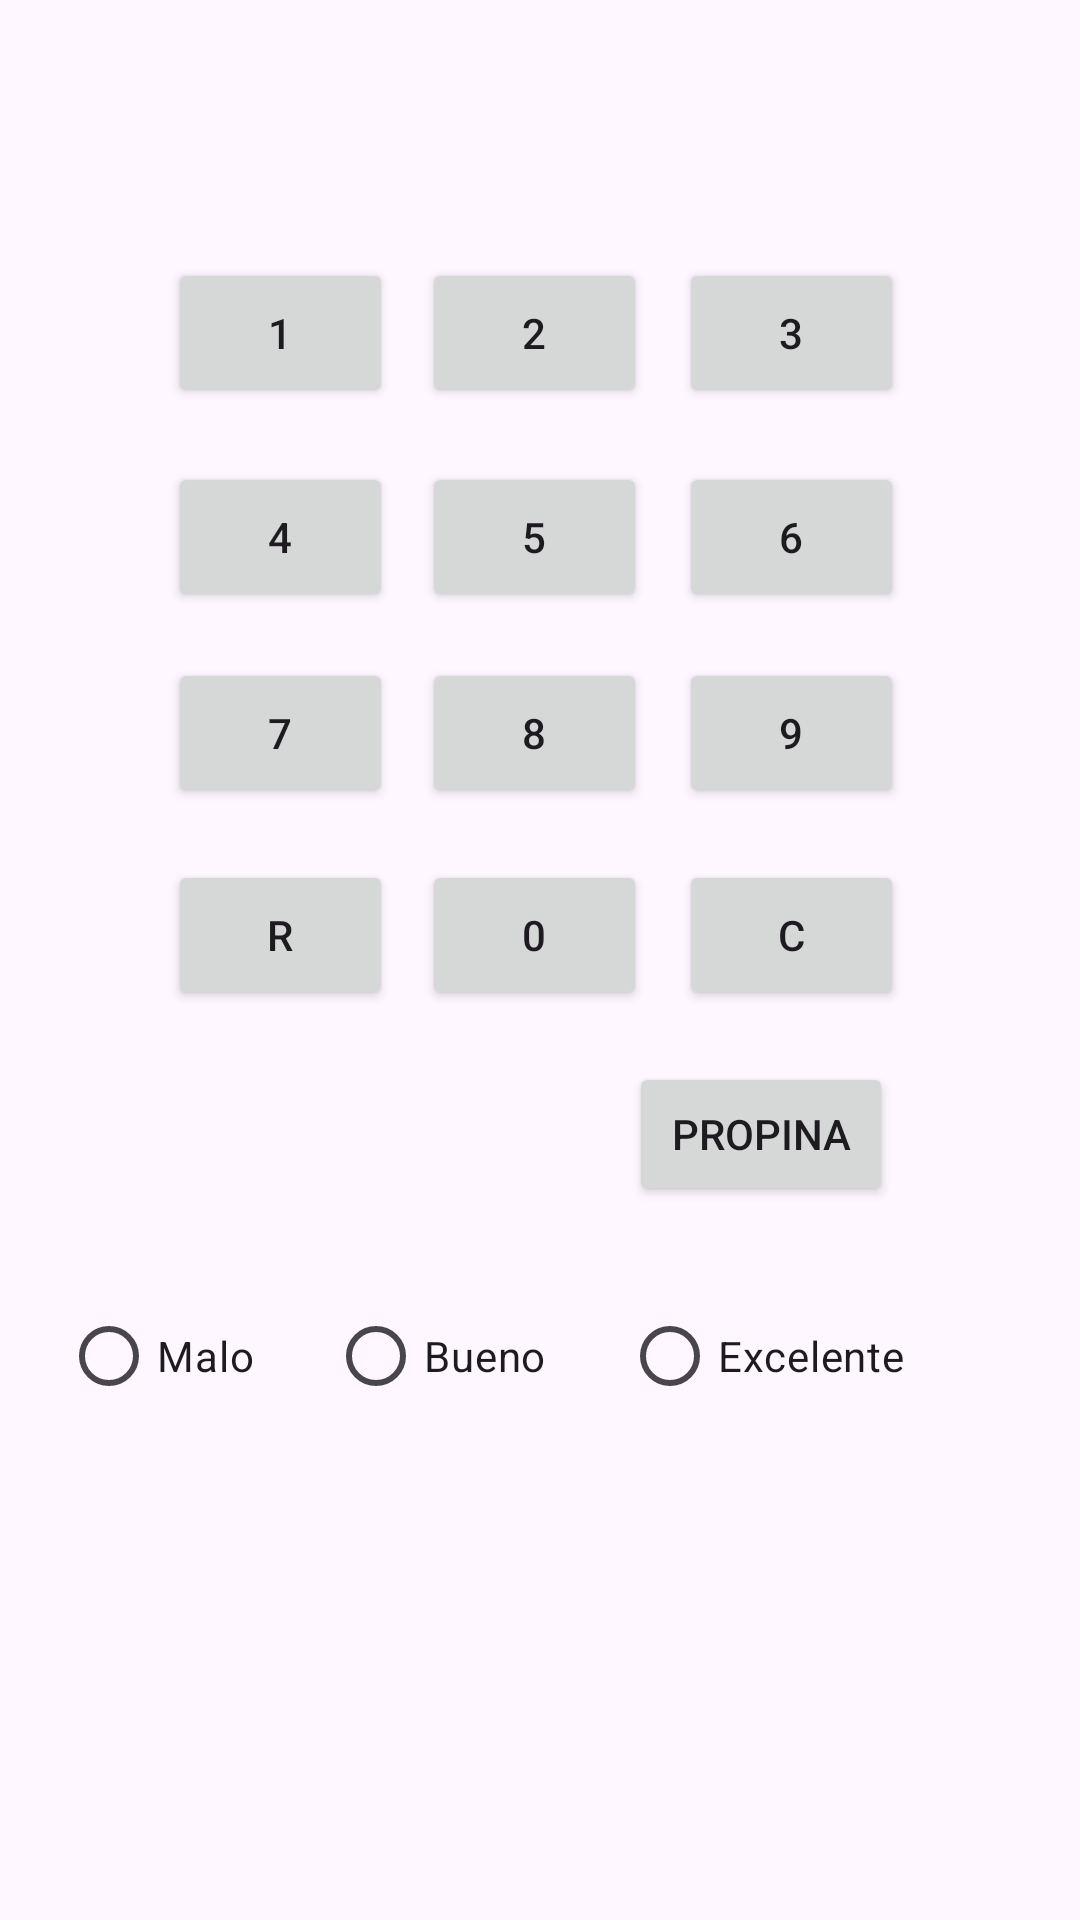

Write the Android layout XML for this screen, with the resource values it uses.
<!-- AndroidManifest.xml: application theme Theme.PMDM2324 -->
<!-- res/layout/activity_u2_propinator2000.xml -->
<?xml version="1.0" encoding="utf-8"?>
<androidx.constraintlayout.widget.ConstraintLayout xmlns:android="http://schemas.android.com/apk/res/android"
    xmlns:app="http://schemas.android.com/apk/res-auto"
    xmlns:tools="http://schemas.android.com/tools"
    android:layout_width="match_parent"
    android:layout_height="match_parent"
    tools:context=".ut02.u2Propinator2000">

    <Button
        android:id="@+id/u2aPropinatorbtTres"
        android:layout_width="75dp"
        android:layout_height="50dp"
        android:text="3"
        app:layout_constraintBottom_toBottomOf="parent"
        app:layout_constraintEnd_toEndOf="parent"
        app:layout_constraintHorizontal_bias="0.794"
        app:layout_constraintStart_toStartOf="parent"
        app:layout_constraintTop_toTopOf="parent"
        app:layout_constraintVertical_bias="0.146" />

    <Button
        android:id="@+id/u2aPropinatorbtSeis"
        android:layout_width="75dp"
        android:layout_height="50dp"
        android:text="6"
        app:layout_constraintBottom_toBottomOf="parent"
        app:layout_constraintEnd_toEndOf="parent"
        app:layout_constraintHorizontal_bias="0.794"
        app:layout_constraintStart_toStartOf="parent"
        app:layout_constraintTop_toTopOf="parent"
        app:layout_constraintVertical_bias="0.261" />

    <TextView
        android:id="@+id/u2aPropinatortvSalida"
        android:layout_width="130dp"
        android:layout_height="58dp"
        android:textAlignment="viewStart"
        android:textSize="30sp"
        app:layout_constraintBottom_toBottomOf="parent"
        app:layout_constraintEnd_toEndOf="parent"
        app:layout_constraintHorizontal_bias="0.234"
        app:layout_constraintStart_toStartOf="parent"
        app:layout_constraintTop_toTopOf="parent"
        app:layout_constraintVertical_bias="0.607" />

    <Button
        android:id="@+id/u2aPropinatorbtNueve"
        android:layout_width="75dp"
        android:layout_height="50dp"
        android:text="9"
        app:layout_constraintBottom_toBottomOf="parent"
        app:layout_constraintEnd_toEndOf="parent"
        app:layout_constraintHorizontal_bias="0.794"
        app:layout_constraintStart_toStartOf="parent"
        app:layout_constraintTop_toTopOf="parent"
        app:layout_constraintVertical_bias="0.372" />

    <Button
        android:id="@+id/u2aPropinatorbtDos"
        android:layout_width="75dp"
        android:layout_height="50dp"
        android:text="2"
        app:layout_constraintBottom_toBottomOf="parent"
        app:layout_constraintEnd_toEndOf="parent"
        app:layout_constraintHorizontal_bias="0.494"
        app:layout_constraintStart_toStartOf="parent"
        app:layout_constraintTop_toTopOf="parent"
        app:layout_constraintVertical_bias="0.146" />

    <Button
        android:id="@+id/u2aPropinatorbtPropina"
        android:layout_width="wrap_content"
        android:layout_height="wrap_content"
        android:text="PROPINA"
        app:layout_constraintBottom_toBottomOf="parent"
        app:layout_constraintEnd_toEndOf="parent"
        app:layout_constraintHorizontal_bias="0.771"
        app:layout_constraintStart_toStartOf="parent"
        app:layout_constraintTop_toTopOf="parent"
        app:layout_constraintVertical_bias="0.598" />

    <Button
        android:id="@+id/u2aPropinatorbtOcho"
        android:layout_width="75dp"
        android:layout_height="50dp"
        android:text="8"
        app:layout_constraintBottom_toBottomOf="parent"
        app:layout_constraintEnd_toEndOf="parent"
        app:layout_constraintHorizontal_bias="0.494"
        app:layout_constraintStart_toStartOf="parent"
        app:layout_constraintTop_toTopOf="parent"
        app:layout_constraintVertical_bias="0.372" />

    <Button
        android:id="@+id/u2aPropinatorbtZero"
        android:layout_width="75dp"
        android:layout_height="50dp"
        android:text="0"
        app:layout_constraintBottom_toBottomOf="parent"
        app:layout_constraintEnd_toEndOf="parent"
        app:layout_constraintHorizontal_bias="0.494"
        app:layout_constraintStart_toStartOf="parent"
        app:layout_constraintTop_toTopOf="parent"
        app:layout_constraintVertical_bias="0.486" />

    <Button
        android:id="@+id/u2aPropinatorbtSiete"
        android:layout_width="75dp"
        android:layout_height="50dp"
        android:text="7"
        app:layout_constraintBottom_toBottomOf="parent"
        app:layout_constraintEnd_toEndOf="parent"
        app:layout_constraintHorizontal_bias="0.196"
        app:layout_constraintStart_toStartOf="parent"
        app:layout_constraintTop_toTopOf="parent"
        app:layout_constraintVertical_bias="0.372" />

    <RadioGroup
        android:id="@+id/u2aPropinatorRG1"
        android:layout_width="319dp"
        android:layout_height="46dp"
        android:orientation="horizontal"
        app:layout_constraintBottom_toBottomOf="parent"
        app:layout_constraintEnd_toEndOf="parent"
        app:layout_constraintHorizontal_bias="0.494"
        app:layout_constraintStart_toStartOf="parent"
        app:layout_constraintTop_toTopOf="parent"
        app:layout_constraintVertical_bias="0.729">

        <RadioButton
            android:id="@+id/u2aPropinatorRbMalo"
            android:layout_width="89dp"
            android:layout_height="38dp"
            android:text="Malo" />

        <RadioButton
            android:id="@+id/u2aPropinatorRbBueno"
            android:layout_width="98dp"
            android:layout_height="38dp"
            android:text="Bueno" />

        <RadioButton
            android:id="@+id/u2aPropinatorRbExcelente"
            android:layout_width="110dp"
            android:layout_height="38dp"
            android:text="Excelente" />
    </RadioGroup>

    <Button
        android:id="@+id/u2aPropinatorbtCinco"
        android:layout_width="75dp"
        android:layout_height="50dp"
        android:text="5"
        app:layout_constraintBottom_toBottomOf="parent"
        app:layout_constraintEnd_toEndOf="parent"
        app:layout_constraintHorizontal_bias="0.494"
        app:layout_constraintStart_toStartOf="parent"
        app:layout_constraintTop_toTopOf="parent"
        app:layout_constraintVertical_bias="0.261" />

    <TextView
        android:id="@+id/u2aPropinatortvTotal"
        android:layout_width="290dp"
        android:layout_height="81dp"
        android:textAlignment="gravity"
        android:textSize="20sp"
        app:layout_constraintBottom_toBottomOf="parent"
        app:layout_constraintEnd_toEndOf="parent"
        app:layout_constraintHorizontal_bias="0.429"
        app:layout_constraintStart_toStartOf="parent"
        app:layout_constraintTop_toTopOf="parent"
        app:layout_constraintVertical_bias="0.887" />

    <Button
        android:id="@+id/u2aPropinatorbtCorregir"
        android:layout_width="75dp"
        android:layout_height="50dp"
        android:text="R"
        app:layout_constraintBottom_toBottomOf="parent"
        app:layout_constraintEnd_toEndOf="parent"
        app:layout_constraintHorizontal_bias="0.196"
        app:layout_constraintStart_toStartOf="parent"
        app:layout_constraintTop_toTopOf="parent"
        app:layout_constraintVertical_bias="0.486" />

    <Button
        android:id="@+id/u2aPropinatorbtBorrar"
        android:layout_width="75dp"
        android:layout_height="50dp"
        android:text="C"
        app:layout_constraintBottom_toBottomOf="parent"
        app:layout_constraintEnd_toEndOf="parent"
        app:layout_constraintHorizontal_bias="0.794"
        app:layout_constraintStart_toStartOf="parent"
        app:layout_constraintTop_toTopOf="parent"
        app:layout_constraintVertical_bias="0.486" />

    <Button
        android:id="@+id/u2aPropinatorbtUno"
        android:layout_width="75dp"
        android:layout_height="50dp"
        android:text="1"
        app:layout_constraintBottom_toBottomOf="parent"
        app:layout_constraintEnd_toEndOf="parent"
        app:layout_constraintHorizontal_bias="0.196"
        app:layout_constraintStart_toStartOf="parent"
        app:layout_constraintTop_toTopOf="parent"
        app:layout_constraintVertical_bias="0.146" />

    <Button
        android:id="@+id/u2aPropinatorbtCuatro"
        android:layout_width="75dp"
        android:layout_height="50dp"
        android:text="4"
        app:layout_constraintBottom_toBottomOf="parent"
        app:layout_constraintEnd_toEndOf="parent"
        app:layout_constraintHorizontal_bias="0.196"
        app:layout_constraintStart_toStartOf="parent"
        app:layout_constraintTop_toTopOf="parent"
        app:layout_constraintVertical_bias="0.261" />

</androidx.constraintlayout.widget.ConstraintLayout>
<!-- resources referenced by this layout -->
<resources>
  <style name="Theme.PMDM2324" parent="Base.Theme.PMDM2324" />
  <style name="Base.Theme.PMDM2324" parent="Theme.Material3.DayNight.NoActionBar">
          
          
      </style>
</resources>
